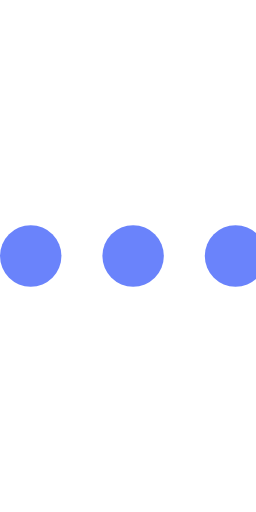
t = 0.00 s
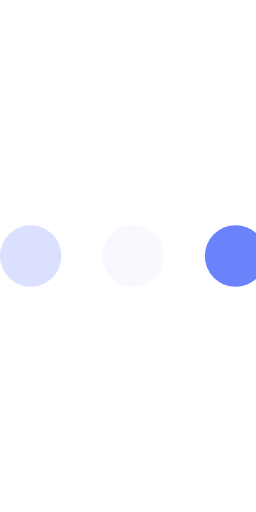
t = 0.23 s
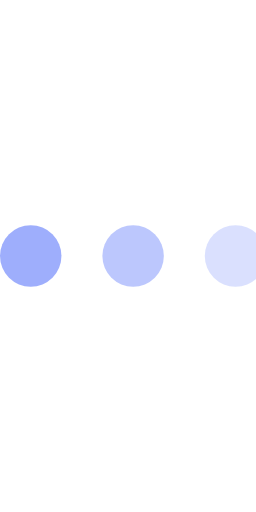
t = 0.43 s
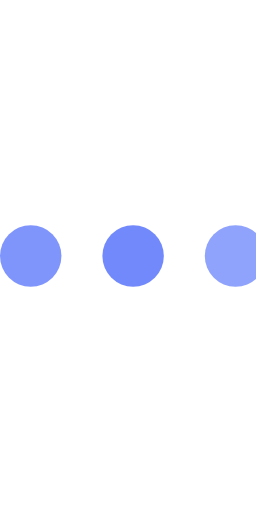
t = 0.68 s
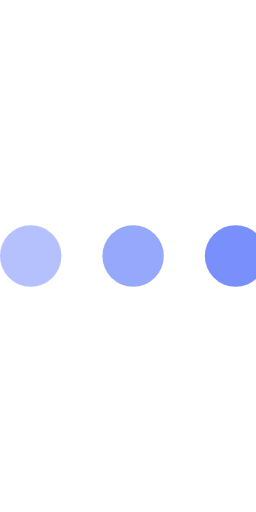
t = 0.85 s
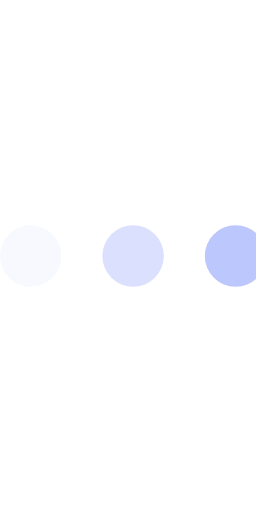
t = 1.08 s

The animated SVG that drew these frames (rendered in a browser with its animation timeline set to each time). Animation: 3 SMIL elements (animate=3); one cycle of 1.30 s, repeats indefinitely.

<svg version="1.1" id="L4" xmlns="http://www.w3.org/2000/svg" xmlns:xlink="http://www.w3.org/1999/xlink" x="0px" y="0px"
     viewBox="0 0 50 100" enable-background="new 0 0 0 0" xml:space="preserve">
  <circle fill="#6a83fb" stroke="none" cx="6" cy="50" r="6">
    <animate
            attributeName="opacity"
            dur="1s"
            values="0;1;0"
            repeatCount="indefinite"
            begin="0.1"/>
  </circle>
    <circle fill="#6a83fb" stroke="none" cx="26" cy="50" r="6">
    <animate
            attributeName="opacity"
            dur="1s"
            values="0;1;0"
            repeatCount="indefinite"
            begin="0.2"/>
  </circle>
    <circle fill="#6a83fb" stroke="none" cx="46" cy="50" r="6">
    <animate
            attributeName="opacity"
            dur="1s"
            values="0;1;0"
            repeatCount="indefinite"
            begin="0.3"/>
  </circle>
</svg>